Run: headless pygame with SDL's dummy video driver; simulated clock (each Clock.tick advances the game by its frame time, no real sleeping); random seed 0; keys injected as events and as key.get_pressed() state; no mouse input.
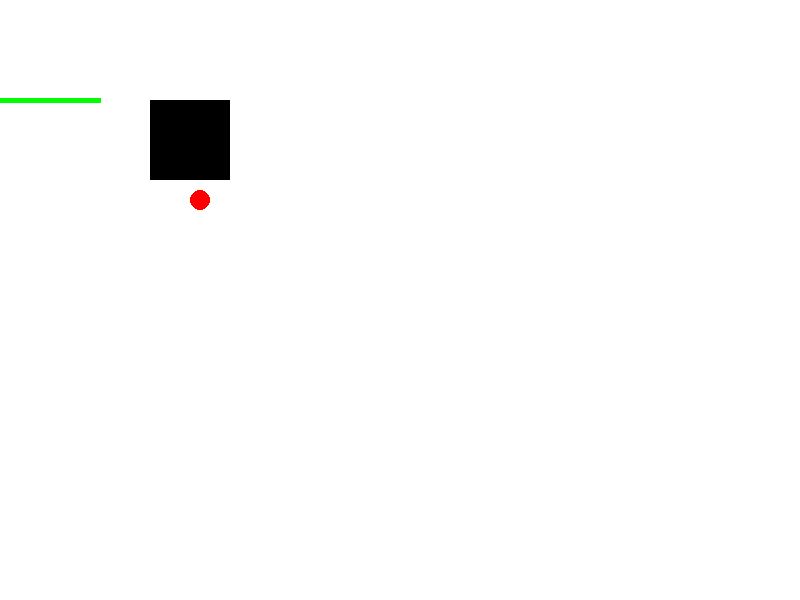
Frame 1 of 4 · flips 1–60 · no input
Frame 2 of 4 · flips 61–180 · tapped SPACE, RETURN · held RIGHT (→), D · screen unchanged from frame 1, image omitted
Frame 3 of 4 · flips 181–300 · held DOWN (↓), S · screen unchanged from frame 2, image omitted
Frame 4 of 4 · flips 301–420 · held LEFT (←), A, UP (↑), W · screen unchanged from frame 3, image omitted

The pygame program that drew these frames:

import pygame, sys
pygame.init()

#---------------------------------------------------------COLORES---------------------------------------------------------------------------------------------------------------------------------------------------------------------------
BLACK = (0,0,0) #creamos el color negro con su código RGB
WHITE = (255,255,255)
GREEN = (0,255,0)
RED =  (255,0,0)
BLUE = (0,0,255)

#---------------------------------------------------------PANTALLA---------------------------------------------------------------------------------------------------------------------------------------------------------------------------
size = (800, 600)
screen = pygame.display.set_mode(size)

while True: #declaramos void Update()
    #------------------------------------------------------SALIR---------------------------------------------------------------------------------------------------------------------------------------------------------------------------
    for event in pygame.event.get():
        if event.type == pygame.QUIT:
            sys.exit()
    screen.fill(WHITE) #ponemos la pantalla de color blanco, por defecto es negro
    
    #-------------------------------------------------------DIBUJO---------------------------------------------------------------------------------------------------------------------------------------------------------------------------
    #info en https://pygame.ord/docs/ref/draw.html
    pygame.draw.line(screen, GREEN, [0,100], [100,100], 5) #con draw.line(lugar, color, [de donde a donde en eje x], [de donde a donde en eje x], grosor) dibujamos una línea
    pygame.draw.rect(screen, BLACK, (150, 100, 80, 80)) #con draw.rect(lugar, color, (punto de inicio x, punto de inicio y, ancho, alto)) dibujamos un cuadrado
    pygame.draw.circle(screen, RED, (200, 200), 10) #con draw.circle(lugar, color, (x,y), radio, ancho(opcional)) dibujamos un circulo
    
    pygame.display.flip()
